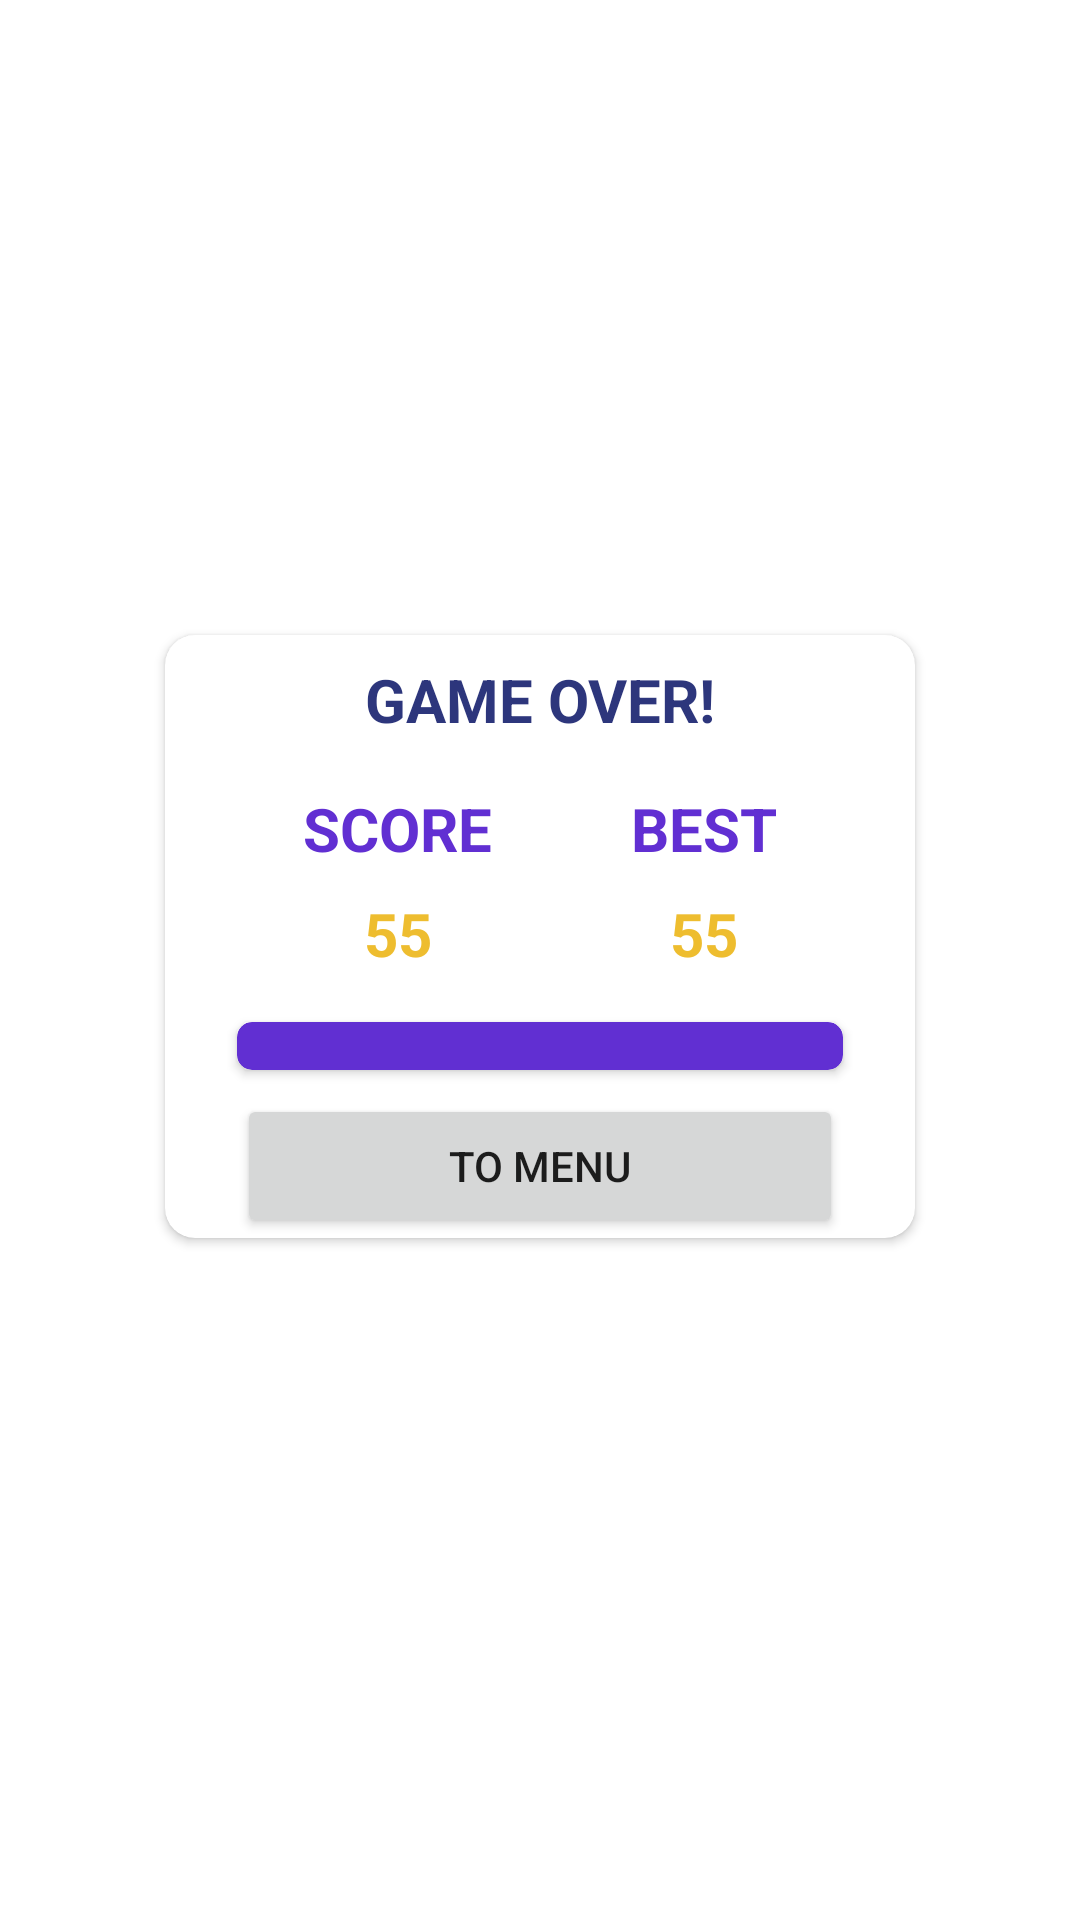

The Android layout XML behind this screen, and the referenced resources:
<!-- AndroidManifest.xml: application theme Theme.SoccerDash -->
<!-- res/layout/end_dialog.xml -->
<layout xmlns:tools="http://schemas.android.com/tools"
    xmlns:android="http://schemas.android.com/apk/res/android"
    xmlns:app="http://schemas.android.com/apk/res-auto">
    <androidx.constraintlayout.widget.ConstraintLayout
        android:layout_width="match_parent"
        android:background="#000095E7"
        android:paddingBottom="16dp"
        android:layout_height="match_parent">

        <androidx.cardview.widget.CardView
            android:layout_width="250dp"
            android:layout_height="wrap_content"
            app:cardCornerRadius="10dp"
            app:layout_constraintBottom_toBottomOf="parent"
            app:layout_constraintEnd_toEndOf="parent"
            app:layout_constraintStart_toStartOf="parent"
            app:layout_constraintTop_toTopOf="parent">

            <androidx.constraintlayout.widget.ConstraintLayout
                android:layout_width="match_parent"
                android:layout_height="match_parent">

                <Button
                    android:id="@+id/button"
                    android:layout_width="0dp"
                    android:layout_height="wrap_content"
                    android:layout_marginTop="8dp"
                    android:text="To menu"
                    app:layout_constraintEnd_toEndOf="@+id/card3"
                    app:layout_constraintStart_toStartOf="@+id/card3"
                    app:layout_constraintTop_toBottomOf="@+id/card3" />

                <androidx.cardview.widget.CardView
                    android:id="@+id/card3"
                    android:layout_width="0dp"
                    android:layout_height="wrap_content"
                    android:layout_marginStart="24dp"
                    android:layout_marginTop="16dp"
                    android:layout_marginEnd="24dp"
                    android:layout_marginBottom="16dp"
                    app:cardBackgroundColor="#612FD2"
                    app:cardCornerRadius="5dp"
                    app:layout_constraintEnd_toEndOf="parent"
                    app:layout_constraintStart_toStartOf="parent"
                    app:layout_constraintTop_toBottomOf="@+id/textView8">

                    <androidx.constraintlayout.widget.ConstraintLayout
                        android:layout_width="match_parent"
                        android:layout_height="match_parent">

                        <ImageView
                            android:id="@+id/imageView6"
                            android:layout_width="wrap_content"
                            android:layout_height="wrap_content"
                            android:layout_marginTop="8dp"
                            android:layout_marginBottom="8dp"
                            android:src="@drawable/ic_baseline_play_arrow_24"
                            android:tint="#FFFFFF"
                            app:layout_constraintBottom_toBottomOf="parent"
                            app:layout_constraintEnd_toEndOf="parent"
                            app:layout_constraintStart_toStartOf="parent"
                            app:layout_constraintTop_toTopOf="parent" />
                    </androidx.constraintlayout.widget.ConstraintLayout>
                </androidx.cardview.widget.CardView>

                <TextView
                    android:id="@+id/textView9"
                    android:layout_width="wrap_content"
                    android:layout_height="wrap_content"
                    android:layout_marginTop="8dp"
                    android:text="55"
                    android:textColor="#EEBD2F"
                    android:textSize="20sp"
                    android:textStyle="bold"
                    app:layout_constraintEnd_toEndOf="@+id/textView7"
                    app:layout_constraintStart_toStartOf="@+id/textView7"
                    app:layout_constraintTop_toBottomOf="@+id/textView6" />

                <TextView
                    android:id="@+id/textView5"
                    android:layout_width="wrap_content"
                    android:layout_height="wrap_content"
                    android:layout_marginTop="8dp"
                    android:text="GAME OVER!"
                    android:textColor="#2D367C"
                    android:textSize="20sp"
                    android:textStyle="bold"
                    app:layout_constraintEnd_toEndOf="parent"
                    app:layout_constraintStart_toStartOf="parent"
                    app:layout_constraintTop_toTopOf="parent" />

                <TextView
                    android:id="@+id/textView6"
                    android:layout_width="wrap_content"
                    android:layout_height="wrap_content"
                    android:layout_marginTop="16dp"
                    android:text="SCORE"
                    android:textColor=" #612FD2"
                    android:textSize="20sp"
                    android:textStyle="bold"
                    app:layout_constraintEnd_toStartOf="@+id/textView7"
                    app:layout_constraintHorizontal_bias="0.5"
                    app:layout_constraintStart_toStartOf="parent"
                    app:layout_constraintTop_toBottomOf="@+id/textView5" />

                <TextView
                    android:id="@+id/textView7"
                    android:layout_width="wrap_content"
                    android:layout_height="wrap_content"
                    android:text="BEST"
                    android:textColor=" #612FD2"
                    android:textSize="20sp"
                    android:textStyle="bold"
                    app:layout_constraintEnd_toEndOf="parent"
                    app:layout_constraintHorizontal_bias="0.5"
                    app:layout_constraintStart_toEndOf="@+id/textView6"
                    app:layout_constraintTop_toTopOf="@+id/textView6" />

                <TextView
                    android:id="@+id/textView8"
                    android:layout_width="wrap_content"
                    android:layout_height="wrap_content"
                    android:layout_marginTop="8dp"
                    android:text="55"
                    android:textColor="#EEBD2F"
                    android:textSize="20sp"
                    android:textStyle="bold"
                    app:layout_constraintEnd_toEndOf="@+id/textView6"
                    app:layout_constraintStart_toStartOf="@+id/textView6"
                    app:layout_constraintTop_toBottomOf="@+id/textView6" />
            </androidx.constraintlayout.widget.ConstraintLayout>
        </androidx.cardview.widget.CardView>
    </androidx.constraintlayout.widget.ConstraintLayout>
</layout>
<!-- resources referenced by this layout -->
<resources>
  <style name="Theme.SoccerDash" parent="Theme.MaterialComponents.DayNight.DarkActionBar">
          
          <item name="colorPrimary">@color/purple_500</item>
          <item name="colorPrimaryVariant">@color/purple_700</item>
          <item name="colorOnPrimary">@color/white</item>
          
          <item name="colorSecondary">@color/teal_200</item>
          <item name="colorSecondaryVariant">@color/teal_700</item>
          <item name="colorOnSecondary">@color/black</item>
          
          <item name="android:statusBarColor" tools:targetApi="l">#FF616161</item>
          
          <item name="android:windowNoTitle">true</item>
          <item name="android:windowActionBar">false</item>
          <item name="windowNoTitle">true</item>
          <item name="windowActionBar">false</item>
      </style>
  <color name="purple_500">#FF6200EE</color>
  <color name="purple_700">#FF3700B3</color>
  <color name="white">#FFFFFFFF</color>
  <color name="teal_200">#FF03DAC5</color>
  <color name="teal_700">#FF018786</color>
  <color name="black">#FF000000</color>
</resources>
